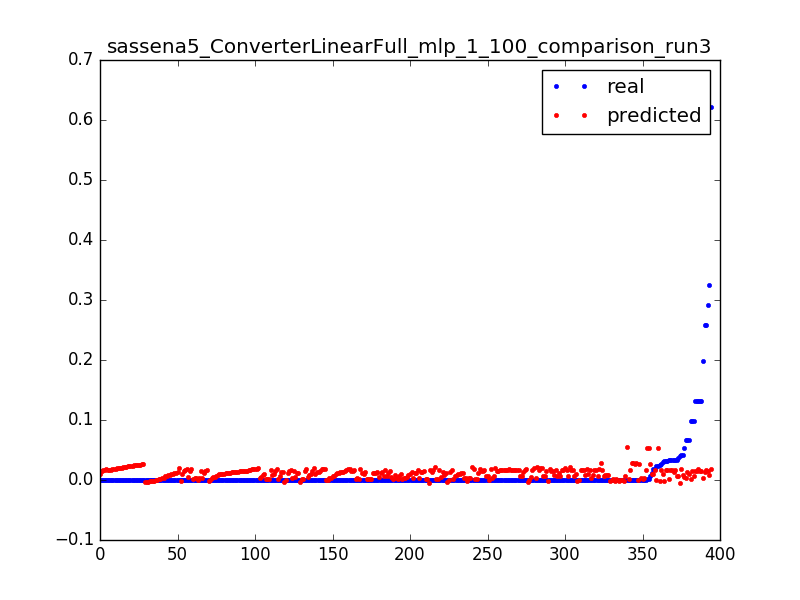

The data file committed next to this chart (first rows):
0.023686515769988235, -5.54136790955e-05, 0.0031847133757961785
0.000565, 0.0006351, 0.006369
0.000624, 0.001326, 0.009554
0.0004656, 0.002016, 0.01274
0.0006696, 0.002707, 0.01592
0.0006098, 0.003397, 0.01911
0.02386, 0.05314, 0.003185
0.001045, 0.05362, 0.006369
0.001031, 0.0541, 0.009554
0.000419, 0.05458, 0.01274
0.01754, 0.009737, 0.003185
0.01107, 0.009922, 0.006369
0.0001967, 0.01011, 0.009554
0.0, 0.01029, 0.01274
0.0001668, 0.01048, 0.01592
4.3201748436476005e-05, 0.01066, 0.01911
6.595981234497676e-05, 0.01085, 0.02229
0.0001338, 0.01103, 0.02548
1.8000728515198336e-05, 0.01122, 0.02866
9.116083226625444e-05, 0.0114, 0.03185
5.914525083565168e-05, 0.01159, 0.03503
5.554510513261201e-05, 0.01177, 0.03822
8.280335116991235e-05, 0.01196, 0.0414
5.554510513261201e-05, 0.01215, 0.04459
5.554510513261201e-05, 0.01233, 0.04777
5.760233124863468e-05, 0.01252, 0.05096
8.434627075692935e-05, 0.0127, 0.05414
7.85603223056156e-05, 0.01289, 0.05732
4.3201748436476005e-05, 0.01307, 0.06051
7.354583364781034e-05, 0.01326, 0.06369
6.994568794477068e-05, 0.01344, 0.06688
5.400218554559501e-05, 0.01363, 0.07006
4.3201748436476005e-05, 0.01381, 0.07325
5.554510513261201e-05, 0.014, 0.07643
9.874685356908802e-05, 0.01418, 0.07962
4.3201748436476005e-05, 0.01437, 0.0828
0.1318, 0.01455, 0.08599
0.1318, 0.01474, 0.08917
0.0, 0.01492, 0.09236
9.874685356908802e-05, 0.01511, 0.09554
5.914525083565168e-05, 0.01529, 0.09873
3.960160273343634e-05, 0.01548, 0.1019
9.463240133704269e-05, 0.01564, 0.1051
3.6001457030396673e-06, 0.01575, 0.1083
0.000114, 0.01586, 0.1115
9.874685356908802e-05, 0.01597, 0.1146
0.0, 0.01608, 0.1178
9.874685356908802e-05, 0.01619, 0.121
2.1600874218238002e-05, 0.0163, 0.1242
7.714597935085002e-05, 0.01641, 0.1274
9.874685356908802e-05, 0.01652, 0.1306
0.0, 0.01663, 0.1338
9.874685356908802e-05, 0.01675, 0.1369
7.354583364781034e-05, 0.01687, 0.1401
2.5201019921277672e-05, 0.01699, 0.1433
9.874685356908802e-05, 0.01712, 0.1465
3.6001457030396673e-06, 0.01724, 0.1497
9.514670786604836e-05, 0.01736, 0.1529
9.874685356908802e-05, 0.01748, 0.1561
0.0, 0.01761, 0.1592
0.0001215, 0.01773, 0.1624
... 334 more rows
